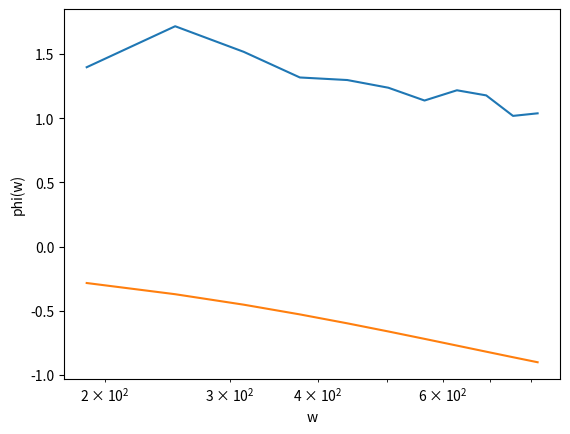

The script that saved this image:
import matplotlib.pyplot as plt
import math

ingangshoekfrequentie = [30 * 2*math.pi
,40*2*math.pi
,50*2*math.pi
,60*2*math.pi
,70*2*math.pi
,80*2*math.pi
,90*2*math.pi
,100*2*math.pi
,110*2*math.pi
,120*2*math.pi
,130*2*math.pi
]

uitgangsspanning = [28.0
,27.2
,26.4
,25.2
,24.4
,23.2
,22.4
,21.6
,20.8
,20.0
,19.2
]

faserespons = [1.400
,1.720
,1.520
,1.320
,1.300
,1.240
,1.140
,1.220
,1.180
,1.020
,1.040
]

amplituderespons = [0.875
,0.85
,0.825
,0.7875
,0.7625
,0.725
,0.7
,0.675
,0.65
,0.625
,0.6
]

R = 100.1 * 10**3
C = 15.53 * 10**-9

theoretischeamplituderespons = []
theoretischefaserespons = []

for n in ingangshoekfrequentie:
    theoretischeamplituderespons.append(math.sqrt(1 / (1 + (n * R * C)**2))) 
    theoretischefaserespons.append(math.atan(-n * R * C))

plt.xscale('log')
plt.plot(ingangshoekfrequentie, faserespons)
plt.plot(ingangshoekfrequentie, theoretischefaserespons)


plt.ylabel('phi(w)')
plt.xlabel('w')

plt.show()
print(R*C)